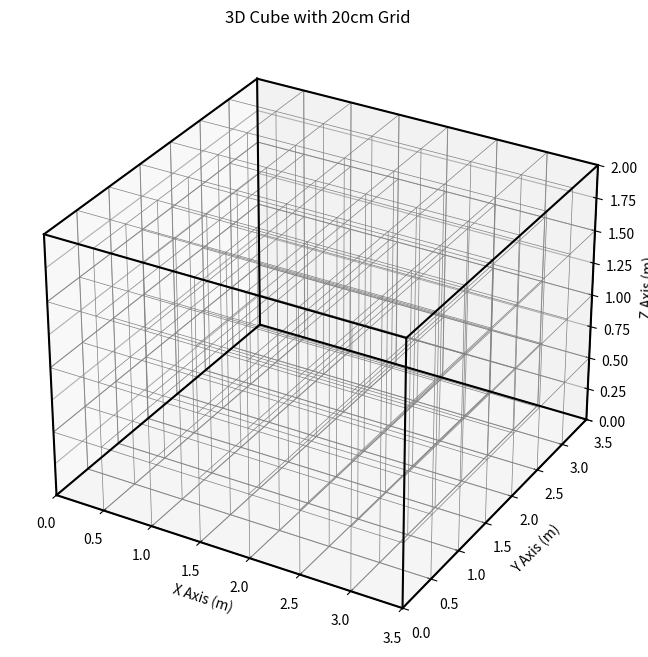

Reproduce this figure in Python.
import numpy as np
import matplotlib.pyplot as plt
from mpl_toolkits.mplot3d import Axes3D

# Cube dimensions
length = 3.5  # meters
width = 3.5  # meters
height = 2.0  # meters

# Grid spacing
grid_spacing = 0.5  # meters

# Generate grid points
x = np.arange(0, length + grid_spacing, grid_spacing)
y = np.arange(0, width + grid_spacing, grid_spacing)
z = np.arange(0, height + grid_spacing, grid_spacing)

# Create a figure
fig = plt.figure(figsize=(8, 8), dpi = 300)
ax = fig.add_subplot(111, projection='3d')

# Draw grid inside the cube
for xi in x:
    for yi in y:
        ax.plot([xi, xi], [yi, yi], [0, height], color='gray', linewidth=0.5)  # Vertical lines

for xi in x:
    for zi in z:
        ax.plot([xi, xi], [0, width], [zi, zi], color='gray', linewidth=0.5)  # XZ plane lines

for yi in y:
    for zi in z:
        ax.plot([0, length], [yi, yi], [zi, zi], color='gray', linewidth=0.5)  # YZ plane lines

# Draw the outer cube
cube_vertices = [
    [0, 0, 0], [length, 0, 0], [length, width, 0], [0, width, 0],  # Bottom face
    [0, 0, height], [length, 0, height], [length, width, height], [0, width, height]  # Top face
]
edges = [
    (0, 1), (1, 2), (2, 3), (3, 0),  # Bottom edges
    (4, 5), (5, 6), (6, 7), (7, 4),  # Top edges
    (0, 4), (1, 5), (2, 6), (3, 7)   # Vertical edges
]
for edge in edges:
    ax.plot(*zip(*[cube_vertices[i] for i in edge]), color='black', linewidth=1.5)

# Labels and limits
ax.set_xlabel("X Axis (m)")
ax.set_ylabel("Y Axis (m)")
ax.set_zlabel("Z Axis (m)")
ax.set_xlim(0, length)
ax.set_ylim(0, width)
ax.set_zlim(0, height)

plt.title("3D Cube with 20cm Grid")
plt.show()
